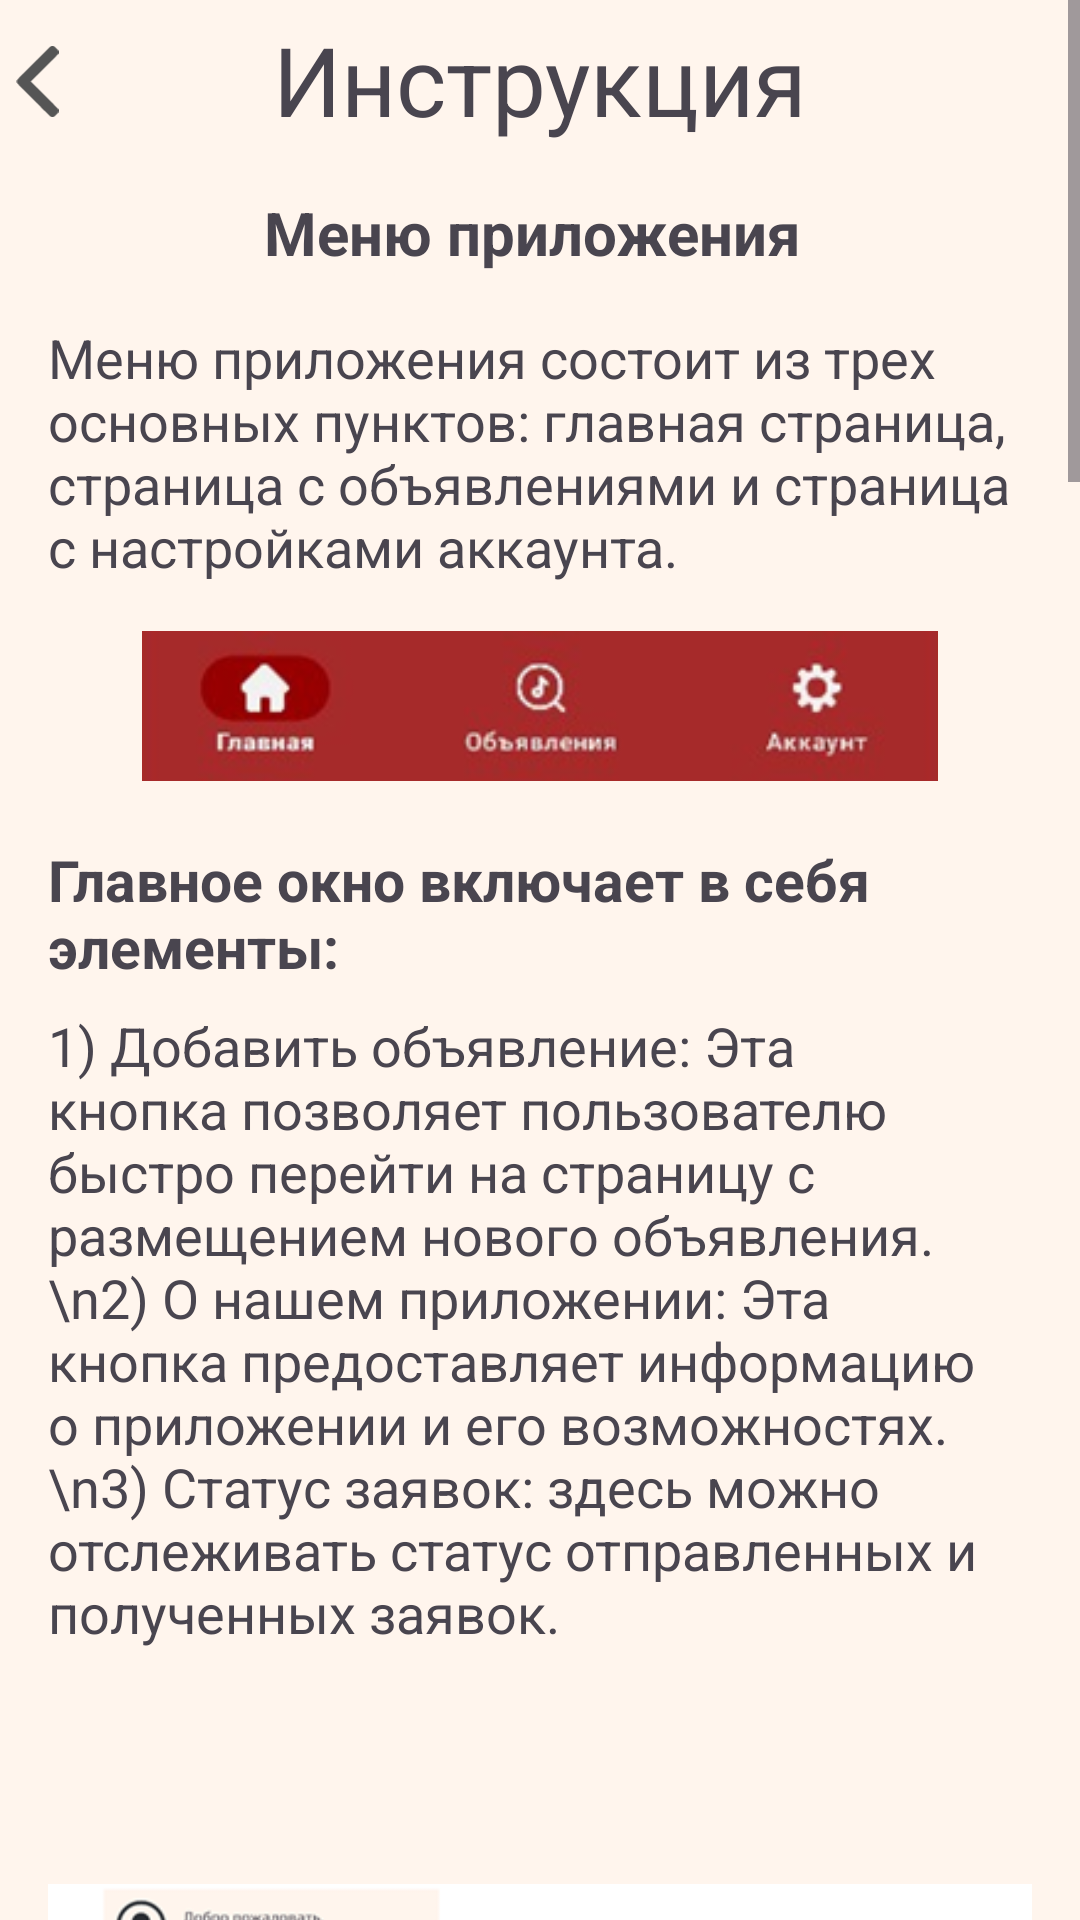

The Android layout XML behind this screen, and the referenced resources:
<!-- AndroidManifest.xml: application theme Theme.FindYourBand -->
<!-- res/layout/fragment_instruction.xml -->
<?xml version="1.0" encoding="utf-8"?>
<ScrollView xmlns:android="http://schemas.android.com/apk/res/android"
    xmlns:app="http://schemas.android.com/apk/res-auto"
    android:layout_width="match_parent"
    android:background="@color/background"
    android:layout_height="match_parent">

    <LinearLayout
        android:layout_width="match_parent"
        android:layout_height="wrap_content"
        android:gravity="center"
        android:orientation="vertical">


        <LinearLayout
            android:id="@+id/headerLayout"
            android:layout_width="match_parent"
            android:layout_height="wrap_content"
            android:layout_marginTop="5dp"
            android:orientation="horizontal">

            <ImageView
                android:id="@+id/arrowBack"
                android:layout_width="25dp"
                android:layout_height="25dp"
                android:layout_gravity="start|center_vertical"
                android:rotation="180"
                android:src="@drawable/ic_arrow_right" />


            <TextView
                android:layout_width="match_parent"
                android:layout_height="wrap_content"
                android:layout_gravity="center"
                android:layout_marginEnd="25dp"
                android:layout_weight="1"
                android:gravity="center"
                android:text="Инструкция"
                android:textSize="32sp" />

        </LinearLayout>
        <LinearLayout
            android:layout_width="match_parent"
            android:layout_height="wrap_content"
            android:orientation="vertical"
            android:padding="16dp">

            <TextView
                android:id="@+id/menu"
                android:layout_width="wrap_content"
                android:layout_height="wrap_content"
                android:text="Меню приложения "
                android:layout_gravity="center"
                android:textSize="20sp"
                android:textStyle="bold"
                android:paddingBottom="16dp" />

            <TextView
                android:id="@+id/section_menu"
                android:layout_width="wrap_content"
                android:layout_height="wrap_content"
                android:text="Меню приложения состоит из трех основных пунктов: главная страница, страница с объявлениями и страница с настройками аккаунта."
                android:textSize="18sp"
                android:paddingBottom="16dp" />

            <ImageView
                android:layout_gravity="center"
                android:layout_width="350dp"
                android:layout_height="50dp"
                android:src="@drawable/instruction1"/>

            <TextView
                android:layout_marginTop="20dp"
                android:id="@+id/section_main_page"
                android:layout_width="wrap_content"
                android:layout_height="wrap_content"
                android:text="Главное окно включает в себя элементы:"
                android:textSize="19sp"
                android:textStyle="bold"
                android:paddingBottom="8dp" />

            <TextView
                android:id="@+id/section_main_page_details"
                android:layout_width="wrap_content"
                android:layout_height="wrap_content"
                android:text="1) Добавить объявление: Эта кнопка позволяет пользователю быстро перейти на страницу с размещением нового объявления.\n2) О нашем приложении: Эта кнопка предоставляет информацию о приложении и его возможностях.\n3) Статус заявок: здесь можно отслеживать статус отправленных и полученных заявок."
                android:textSize="18sp"
                android:paddingBottom="16dp" />


            <ImageView
                android:layout_width="wrap_content"
                android:layout_height="wrap_content"
                android:src="@drawable/instruction2"/>

            <TextView
                android:id="@+id/section_ads_page"
                android:layout_width="wrap_content"
                android:layout_height="wrap_content"
                android:text="На странице с объявлениями пользователь может просматривать существующие объявления, а также фильтровать их по различным критериям."
                android:textSize="18sp"
                android:textStyle="bold"
                android:paddingBottom="8dp" />


            <TextView
                android:id="@+id/section_ads_page_details"
                android:layout_width="wrap_content"
                android:layout_height="wrap_content"
                android:text="Основные элементы страницы:\n1) Разместить объявление: кнопка для создания нового объявления.\n2) Фильтр: позволяет настроить параметры поиска объявлений по городу, жанрам и другим характеристикам.\nНа экране также отображаются все найденные объявления, которые можно просмотреть, нажав на каждое из них."
                android:textSize="18sp"
                android:paddingBottom="16dp" />

            <ImageView
                android:layout_width="wrap_content"
                android:layout_height="wrap_content"
                android:src="@drawable/instruction3"/>

            <TextView
                android:id="@+id/section_account_settings"
                android:layout_width="wrap_content"
                android:layout_height="wrap_content"
                android:text="На странице настроек аккаунта пользователь может управлять своим профилем и настройками приложения."
                android:textSize="18sp"
                android:textStyle="bold"
                android:paddingBottom="8dp" />



            <TextView
                android:id="@+id/section_account_settings_details"
                android:layout_width="wrap_content"
                android:layout_height="wrap_content"
                android:text="Основные элементы страницы: \n1) Создать группу: кнопка для создания новой музыкальной группы.\n2) Моя страница: здесь можно свою персональную страницу.\n3) Мои объявления: отображает все объявления, созданные пользователем.\n4) Мои заявки: позволяет управлять всходящими и исходящими заявками.\n5) Настройки: позволяет изменить настройки приложения и профиля.\n6) О приложении: содержит информацию о приложении и контактах для обратной связи."
                android:textSize="18sp"
                android:paddingBottom="16dp" />

            <ImageView
                android:layout_width="wrap_content"
                android:layout_height="wrap_content"
                android:src="@drawable/instruction4"/>

        </LinearLayout>

    </LinearLayout>
</ScrollView>
<!-- resources referenced by this layout -->
<resources>
  <color name="background">#FFF5ED</color>
  <!-- drawable ic_arrow_right (drawable) -->
  <vector xmlns:android="http://schemas.android.com/apk/res/android"
      android:width="9dp"
      android:height="16dp"
      android:viewportWidth="9"
      android:viewportHeight="16">
    <path
        android:pathData="M1.006,0.06C0.876,0.111 0.778,0.19 0.5,0.466C0.074,0.889 0.018,0.989 0.015,1.312C0.015,1.484 0.03,1.581 0.071,1.667C0.109,1.747 1.056,2.718 3.015,4.68L5.904,7.571L3.013,10.465C0.763,12.714 0.107,13.386 0.062,13.489C0.021,13.578 0,13.688 0,13.815C0,14.12 0.086,14.267 0.497,14.676C0.787,14.963 0.873,15.028 1.015,15.081C1.231,15.164 1.403,15.164 1.619,15.084C1.784,15.025 1.938,14.874 5.259,11.554C9.097,7.719 8.878,7.961 8.878,7.571C8.878,7.18 9.097,7.423 5.259,3.588C1.935,0.264 1.784,0.116 1.619,0.057C1.406,-0.02 1.216,-0.02 1.006,0.06Z"
        android:fillColor="#555555"/>
  </vector>
  <!-- drawable instruction1: png bitmap (drawable, 17181 bytes) -->
  <!-- drawable instruction2: png bitmap (drawable, 71830 bytes) -->
  <!-- drawable instruction3: png bitmap (drawable, 96600 bytes) -->
  <!-- drawable instruction4: png bitmap (drawable, 96213 bytes) -->
  <style name="Theme.FindYourBand" parent="Base.Theme.FindYourBand">
          <item name="android:windowBackground">@color/background</item>
      </style>
  <style name="Base.Theme.FindYourBand" parent="Theme.Material3.DayNight.NoActionBar">
           <item name="colorPrimary">@color/orange</item>
      </style>
  <color name="orange">#EF9106</color>
</resources>
